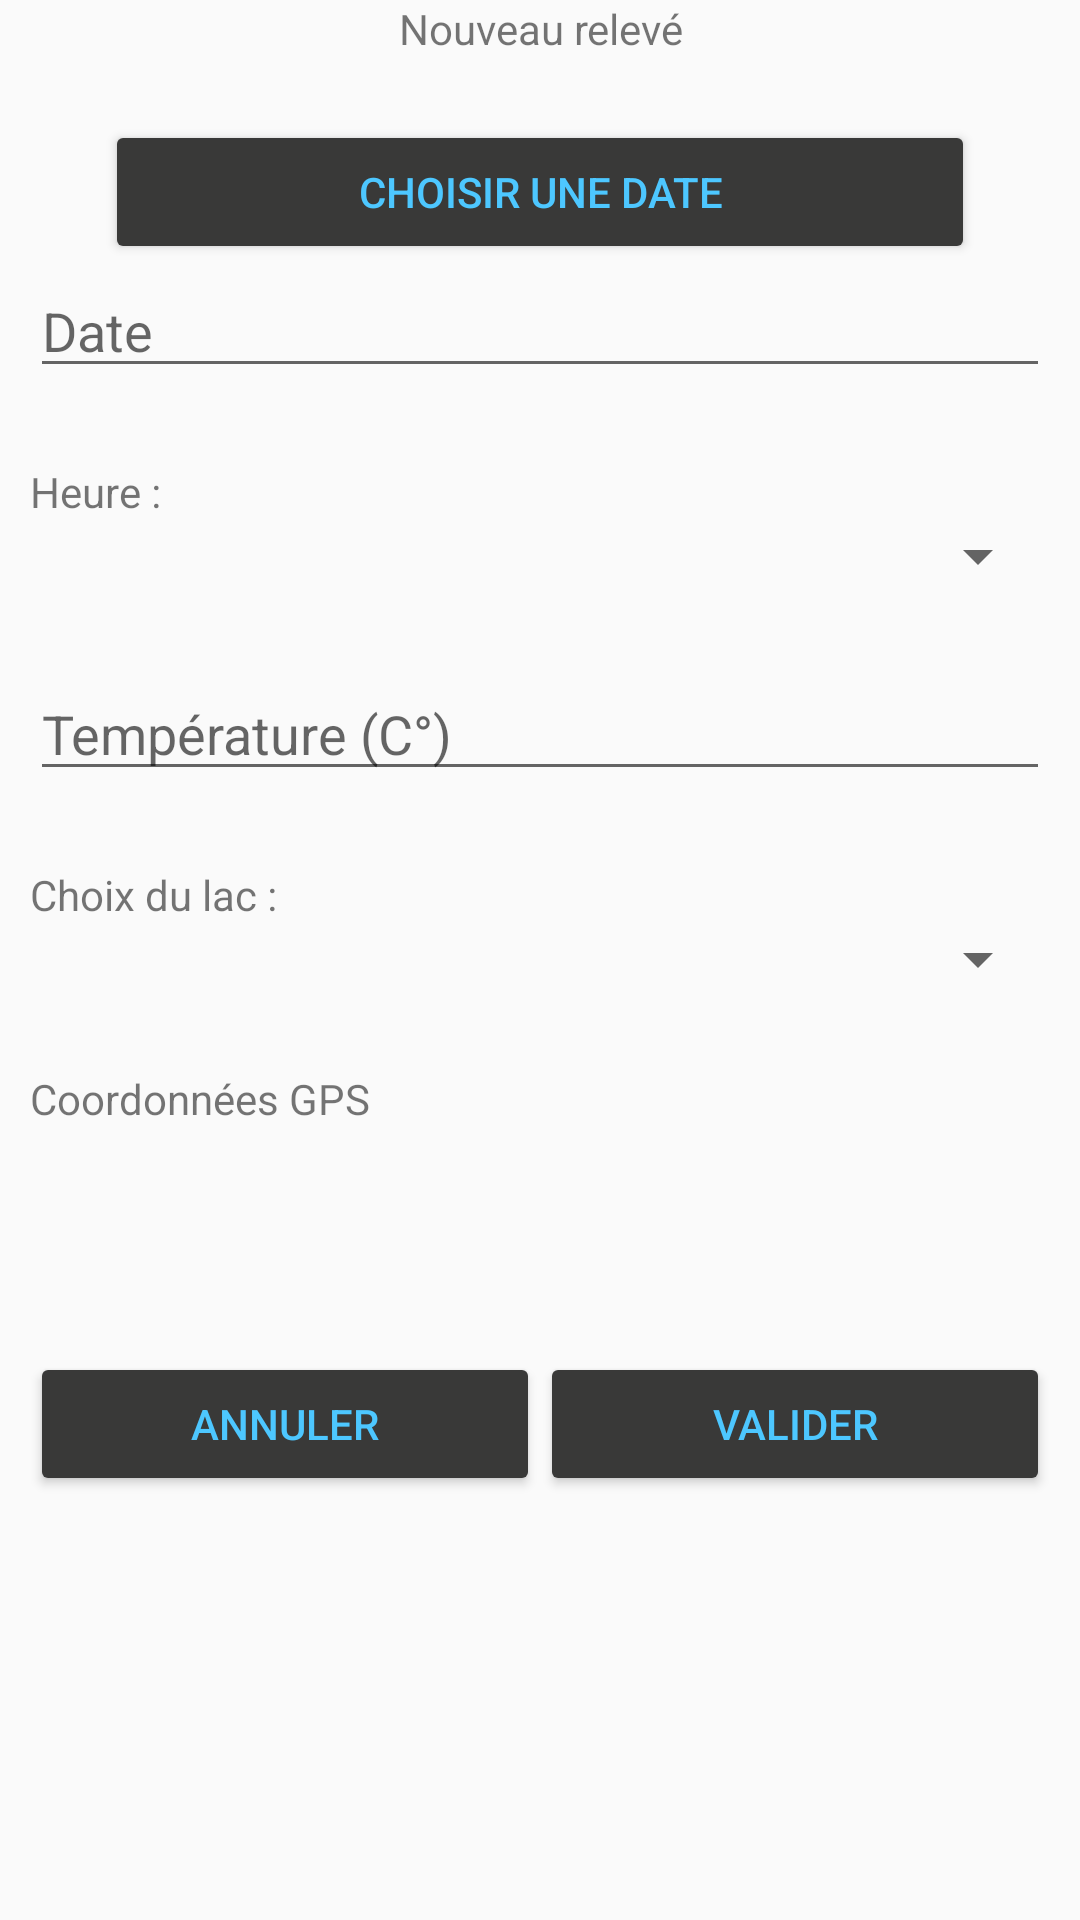

This screen was rendered from an Android layout file. Write that file and the resources it references.
<!-- AndroidManifest.xml: application theme AppTheme -->
<!-- res/layout/activity_newreleve.xml -->
<?xml version="1.0" encoding="utf-8"?>
<androidx.constraintlayout.widget.ConstraintLayout xmlns:android="http://schemas.android.com/apk/res/android"
    android:layout_width="match_parent"
    android:layout_height="match_parent"
    xmlns:tools="http://schemas.android.com/tools"
    xmlns:app="http://schemas.android.com/apk/res-auto">

    <TextView
        android:id="@+id/textViewNewReleve"
        android:layout_width="match_parent"
        android:layout_height="wrap_content"
        android:text="Nouveau relevé"
        android:gravity="center_horizontal"
        app:layout_constraintTop_toTopOf="parent"
        />

    <LinearLayout
        android:layout_width="match_parent"
        android:layout_height="wrap_content"
        android:orientation="vertical"
        android:layout_marginTop="40dp"
        app:layout_constraintTop_toTopOf="parent"
        android:layout_marginHorizontal="10dp">

        <Button
            android:id="@+id/btnDateNewR"
            style="@style/styleBouton"
            android:layout_width="match_parent"
            android:layout_height="wrap_content"
            android:layout_marginHorizontal="25dp"
            android:layout_weight="1"
            android:text="Choisir une date" />

        <EditText
            android:id="@+id/editTextDate"
            android:layout_width="match_parent"
            android:layout_height="wrap_content"
            android:ems="10"
            android:inputType="date"
            android:hint="Date"/>

        <TextView
            android:id="@+id/textViewHeure"
            android:layout_width="match_parent"
            android:layout_height="wrap_content"
            android:text="Heure : "
            android:layout_marginTop="25dp"/>

        <Spinner
            android:id="@+id/spinner"
            android:layout_width="match_parent"
            android:layout_height="wrap_content" />

        <EditText
            android:id="@+id/editTextNumberTemperature"
            android:layout_width="match_parent"
            android:layout_height="wrap_content"
            android:ems="10"
            android:inputType="number"
            android:layout_marginTop="25dp"
            android:hint="Température (C°)"/>

        <TextView
            android:id="@+id/textViewChoixLac"
            android:layout_width="match_parent"
            android:layout_height="wrap_content"
            android:text="Choix du lac :"
            android:layout_marginTop="25dp"/>

        <Spinner
            android:id="@+id/spinner2"
            android:layout_width="match_parent"
            android:layout_height="wrap_content"
            />

        <TextView
            android:id="@+id/textView3"
            android:layout_width="match_parent"
            android:layout_height="wrap_content"
            android:text="Coordonnées GPS"
            android:layout_marginTop="25dp"/>

        <LinearLayout
            android:layout_width="match_parent"
            android:layout_height="match_parent"
            android:orientation="horizontal"
            android:layout_marginTop="75dp">

            <Button
                style="@style/styleBouton"
                android:id="@+id/btnAnnulerNewR"
                android:layout_width="wrap_content"
                android:layout_height="wrap_content"
                android:layout_weight="1"
                android:text="@string/btnAnnuler" />

            <Button
                style="@style/styleBouton"
                android:id="@+id/btnValiderNewR"
                android:layout_width="wrap_content"
                android:layout_height="wrap_content"
                android:layout_weight="1"
                android:text="@string/btnValider" />

        </LinearLayout>


    </LinearLayout>
</androidx.constraintlayout.widget.ConstraintLayout>
<!-- resources referenced by this layout -->
<resources>
  <string name="btnAnnuler">Annuler</string>
  <string name="btnValider">Valider</string>
  <style name="styleBouton">
          
          <item name="android:textColor">@color/textBouton</item>
          <item name="android:backgroundTint">@color/backgroundTint</item>
          <item name="android:gravity">center</item>
      </style>
  <style name="AppTheme" parent="Theme.AppCompat.Light.DarkActionBar">
          
          <item name="colorPrimary">@color/colorPrimary</item>
          <item name="colorPrimaryDark">@color/colorPrimaryDark</item>
          <item name="colorAccent">@color/colorAccent</item>
      </style>
  <color name="textBouton">#4DC7FF</color>
  <color name="backgroundTint">#393938</color>
  <color name="colorPrimary">#393938</color>
  <color name="colorPrimaryDark">#3700B3</color>
  <color name="colorAccent">#03DAC5</color>
</resources>
